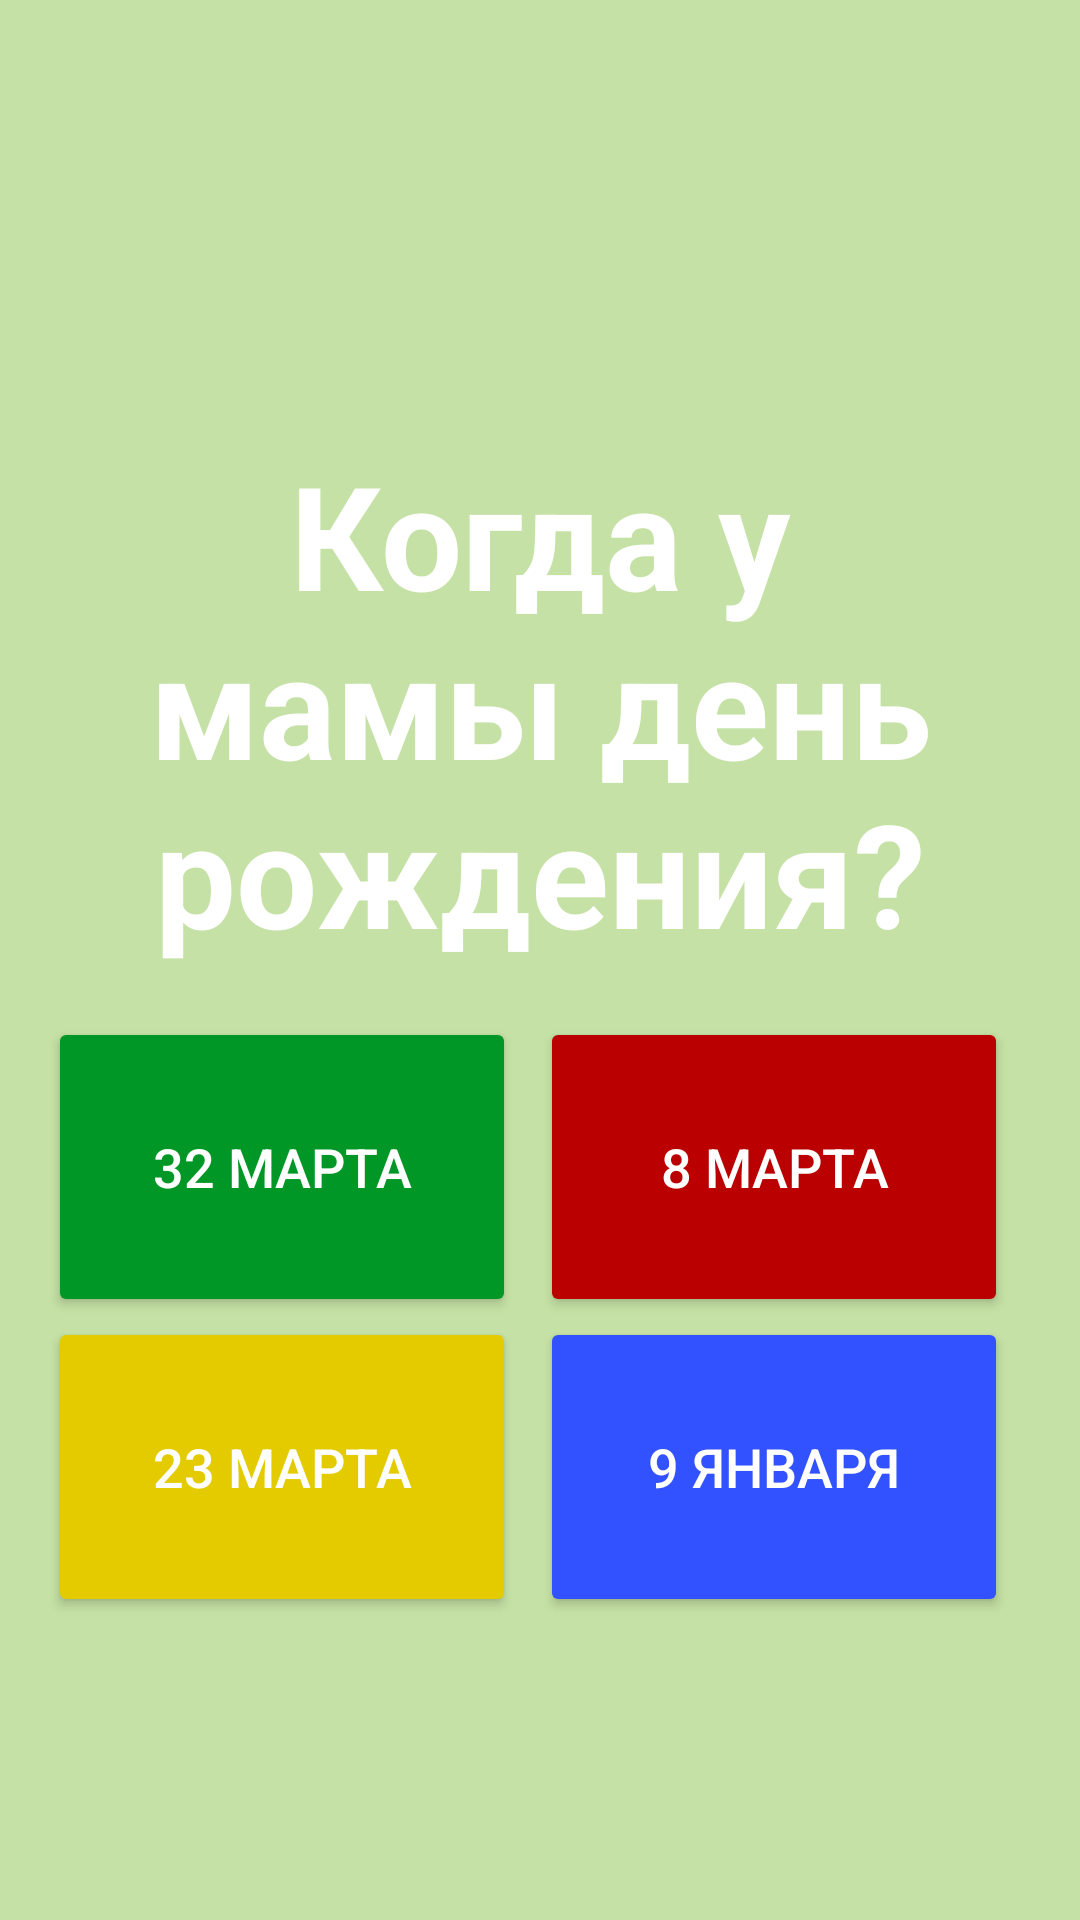

This screen was rendered from an Android layout file. Write that file and the resources it references.
<!-- AndroidManifest.xml: application theme Theme.MomsQuiz -->
<!-- res/layout/fragment_one.xml -->
<?xml version="1.0" encoding="utf-8"?>
<LinearLayout xmlns:android="http://schemas.android.com/apk/res/android"
    android:layout_width="match_parent"
    android:layout_height="match_parent"
    android:orientation="vertical"
    android:background="#c5e1a5">

    <TextView
        android:layout_marginTop="130dp"
        android:gravity="center"
        android:id="@+id/question_text"
        android:layout_width="match_parent"
        android:layout_height="wrap_content"
        android:text="Когда у мамы день рождения?"
        android:textSize="48sp"
        android:textColor="#FFF"
        android:textStyle="bold"
        android:padding="16dp"/>

    <LinearLayout
        android:layout_width="match_parent"
        android:layout_height="wrap_content"
        android:orientation="horizontal"
        android:paddingHorizontal="16dp"
        >

        <Button
            android:textSize="18sp"
            android:id="@+id/button_option_1"
            android:layout_width="0dp"
            android:layout_height="100dp"
            android:layout_weight="1"
            android:text="32 Марта"
            android:textColor="#FFF"
            android:backgroundTint="@color/grass"
            android:padding="16dp"
            android:layout_marginRight="8dp"/>
        <Button
            android:id="@+id/button_option_2"
            android:layout_width="0dp"
            android:layout_height="100dp"
            android:layout_weight="1"
            android:textSize="18sp"
            android:text="8 марта"
            android:textColor="#FFF"
            android:backgroundTint="@color/red"
            android:padding="16dp"
            android:layout_marginRight="8dp"/>
    </LinearLayout>
    <LinearLayout
        android:layout_width="match_parent"
        android:layout_height="wrap_content"
        android:orientation="horizontal"
        android:paddingHorizontal="16dp">

        <Button
            android:textSize="18sp"
            android:id="@+id/button_option_3"
            android:layout_width="0dp"
            android:layout_height="100dp"
            android:layout_weight="1"
            android:text="23 марта"
            android:textColor="#FFF"
            android:backgroundTint="@color/yellow"
            android:padding="16dp"
            android:layout_marginRight="8dp"/>

        <Button
            android:textSize="18sp"
            android:id="@+id/button_option_4"
            android:layout_width="0dp"
            android:layout_height="100dp"
            android:layout_weight="1"
            android:text="9 января"
            android:textColor="#FFF"
            android:backgroundTint="@color/blue"
            android:padding="16dp"
            android:layout_marginRight="8dp"/>



    </LinearLayout>

</LinearLayout>
<!-- resources referenced by this layout -->
<resources>
  <color name="blue">#3352FF</color>
  <color name="grass">#009726</color>
  <color name="red">#BA0000</color>
  <color name="yellow">#E3CB00</color>
  <style name="Theme.MomsQuiz" parent="Theme.MaterialComponents.DayNight.DarkActionBar">
          
          <item name="colorPrimary">@color/purple_500</item>
          <item name="colorPrimaryVariant">@color/purple_700</item>
          <item name="colorOnPrimary">@color/white</item>
          
          <item name="colorSecondary">@color/teal_200</item>
          <item name="colorSecondaryVariant">@color/teal_700</item>
          <item name="colorOnSecondary">@color/black</item>
          
          <item name="android:statusBarColor">?attr/colorPrimaryVariant</item>
          
      </style>
  <color name="purple_500">#FF6200EE</color>
  <color name="purple_700">#FF3700B3</color>
  <color name="white">#FFFFFFFF</color>
  <color name="teal_200">#FF03DAC5</color>
  <color name="teal_700">#FF018786</color>
  <color name="black">#FF000000</color>
</resources>
